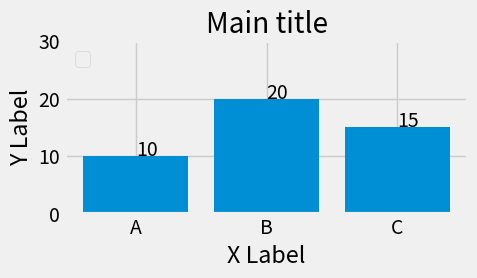
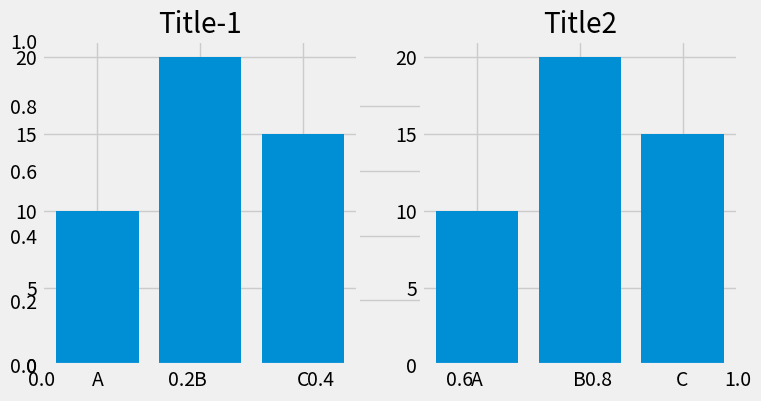
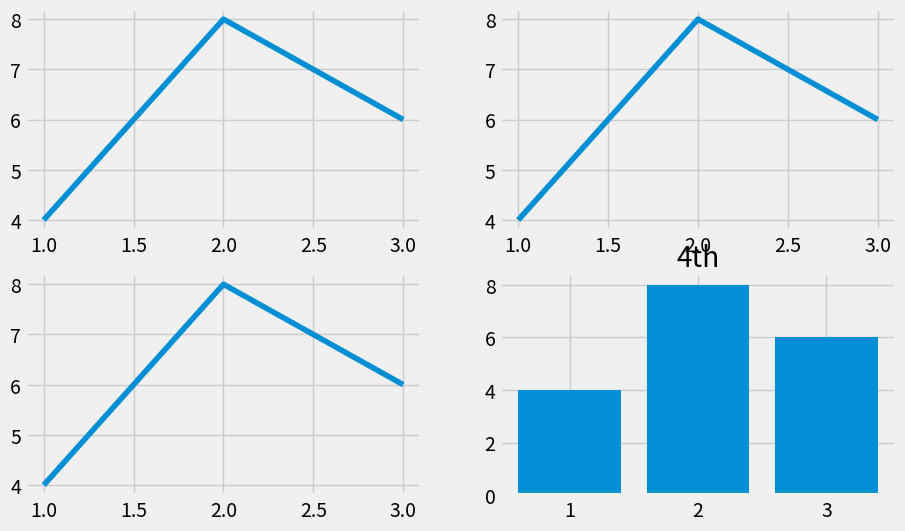
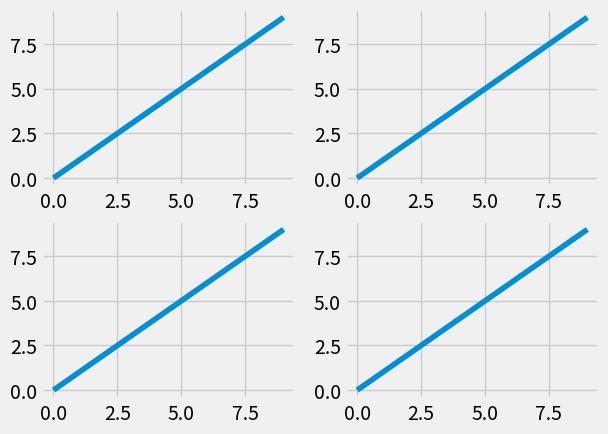
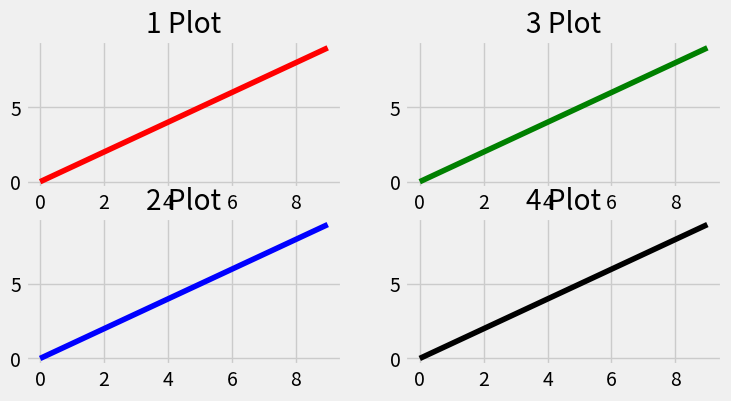
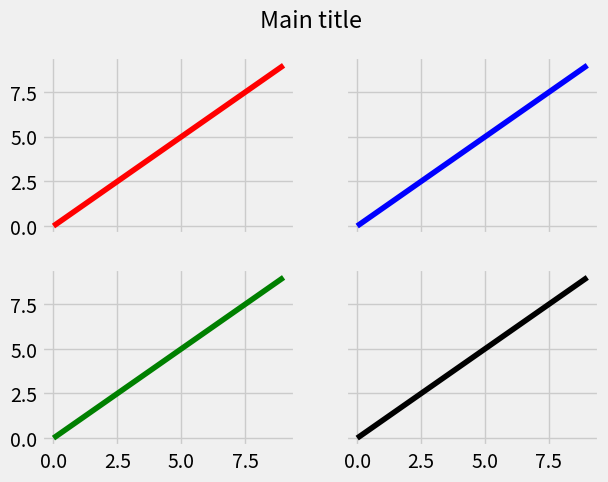

Python code for these plots, in order: (Note: this script raises an exception after producing the figures.)
#Plot introduction
#-----------------------------
#%
#https://realpython.com/python-matplotlib-guide/#a-burst-of-color-imshow-and-matshow

import matplotlib.pyplot as plt
[attr for attr in dir(plt) if attr.startswith('rc')]

#plt.rcdefaults() restores the rc parameters from matplotlib’s internal defaults, which are listed at plt.rcParamsDefault. This will revert (overwrite) whatever you’ve already customized in a matplotlibrc file.
#plt.rc() is used for setting parameters interactively.
#plt.rcParams is a (mutable) dictionary-like object that lets you manipulate settings directly. If you have customized settings in a matplotlibrc file, these will be reflected in this dictionary.

#With plt.rc() and plt.rcParams, these two syntaxes are equivalent for adjusting settings:

plt.rc('lines', linewidth=2, color='r')  # Syntax 1

plt.rcParams['lines.linewidth'] = 2  # Syntax 2
plt.rcParams['lines.color'] = 'r'

plt.style.available

plt.style.use('fivethirtyeight')


#subplots
fig, ax = plt.subplots()

# run these lines together
fig, ax = plt.subplots(nrows=1,ncols=1,figsize=(5, 3))
ax.bar(height=[10,20,15],x=['A','B','C'])
ax.set_title('Title')
ax.legend(loc='upper left')
ax.set_ylabel('Y Label')
ax.set_xlabel('X Label')
ax.set_ylim(ymin=0, ymax=30)
ax.annotate(10, (0,10))
ax.annotate(20, (1,20))
ax.annotate(15, (2,15))
plt.gca().set_title('Main title')
fig.tight_layout()
plt.show();

#multiple plots - add realtime
fig, ax = plt.subplots(figsize=(8, 4))
plt.subplot(1,2,1) #1 row, 2 columns plot : first plot
plt.bar(height=[10,20,15],x=['A','B','C'])
plt.title('Title-1')
plt.subplot(1,2,2)
plt.title('Title2')
plt.bar(height=[10,20,15],x=['A','B','C'])
plt.show();
#4 plots in 2x2 matrix
x=[1,2,3]; y=[4,8,6]
fig = plt.figure(figsize=(10,6))
plt.subplot(2, 2, 1) #matrix of 2x2 plots:first plot
plt.plot(x,y)
plt.subplot(2, 2, 2)
plt.plot(x, y)
plt.subplot(2, 2, 3)
plt.plot(x, y)
plt.subplot(2, 2, 4)
plt.bar(x, y)
plt.title('4th')
plt.show();

#%%%
import matplotlib.pyplot as plt
x = range(10)
y = range(10)
dir(fig); dir(ax)
#
fig, ax = plt.subplots(nrows=2, ncols=2)
for row in ax:
    for col in row:       col.plot(x, y)
plt.show();

#plan before
fig, ax = plt.subplots(nrows=2,ncols=2,figsize=(8, 4))
ax[0, 0].plot(range(10), 'r') #row=0, col=0
ax[0, 0].title.set_text('1 Plot')
ax[1, 0].plot(range(10), 'b') #row=1, col=0
ax[1, 0].title.set_text('2 Plot')

ax[0, 1].plot(range(10), 'g') #row=0, col=1
ax[0, 1].title.set_text('3 Plot')

ax[1, 1].plot(range(10), 'k') #row=1, col=1
ax[1, 1].title.set_text('4 Plot')

plt.show()
#ax.title.set_text('My Plot Title')

#-------
import matplotlib.pyplot as plt
fig, ((ax1, ax2), (ax3, ax4)) = plt.subplots(2, 2, sharex=True, sharey=True)
fig.suptitle('Main title') # or plt.suptitle('Main title')
ax1.plot(range(10), 'r')
ax2.plot(range(10), 'b')
ax3.plot(range(10), 'g')
ax4.plot(range(10), 'k')
plt.show()

#
data = [1, 2, 3, 4, 5]
fig = plt.figure()
fig.suptitle(".........Title for whole figure", fontsize=16)
ax = plt.subplot("211")
ax.set_title("1 Plot")
ax.plot(data)
ax = plt.subplot("212")
ax.set_title("2 Plot")
ax.plot(data)
plt.show()
    
#------------    
#import matplotlib.pyplot as plt
for i in range(4):
    plt.subplot(2,2,i+1).set_title('Subplot n°{}' .format(i+1))
plt.show()

#
import matplotlib.pyplot as plt
import numpy as np

fig=plt.figure()
data=np.arange(900).reshape((30,30))
for i in range(1,5):
    ax=fig.add_subplot(2,2,i)        
    ax.imshow(data)

fig.suptitle('Main title') # or plt.suptitle('Main title')
plt.show()

#When using fig.tight_layout() the title must be shifted with fig.subplots_adjust(top=0.88)


#%%
import numpy as np

# Simple data to display in various forms
x = np.linspace(0, 2 * np.pi, 400)
y = np.sin(x ** 2)

fig, axarr = plt.subplots(2, 2, figsize=(12,4))
fig.suptitle("This Main Title is Nicely Formatted", fontsize=16)
#plt.suptitle("Main Title", size=16)
axarr[0, 0].plot(x, y)
axarr[0, 0].set_title('Axis [0,0] Subtitle')
axarr[0, 1].scatter(x, y)
axarr[0, 1].set_title('Axis [0,1] Subtitle')
axarr[1, 0].plot(x, y ** 2)
axarr[1, 0].set_title('Axis [1,0] Subtitle')
axarr[1, 1].scatter(x, y ** 2)
axarr[1, 1].set_title('Axis [1,1] Subtitle')

# # Fine-tune figure; hide x ticks for top plots and y ticks for right plots
plt.setp([a.get_xticklabels() for a in axarr[0, :]], visible=False)
plt.setp([a.get_yticklabels() for a in axarr[:, 1]], visible=False)

# Tight layout often produces nice results
# but requires the title to be spaced accordingly
fig.tight_layout()
fig.subplots_adjust(top=0.7)

plt.show()

#
# The number of rows in the final figure # The number of columns in the final figure # Which axis (subplot) to use, counting from the one top-left axis
#ax = fig.add_subplot(211)
#
import matplotlib.pyplot as plt
#from mpl_toolkits.basemap import Basemap

fig, ax = plt.subplots(2, 1)
ax[0].set_title("Plot1")
ax[0].plot(range(10), 'r')
ax[1].set_title("Plot2")
ax[1].plot(range(10), 'g')
plt.show()

#
#When the number of subplots is bigger, or the subplots must have different sizes, subplot2grid or gridspec can be used. Here is an example with subplor2grid:
import matplotlib.pyplot as plt
#from mpl_toolkits.basemap import Basemap
import matplotlib.patches as patches

fig = plt.figure()

ax1 = plt.subplot2grid((2,2), (0,0))
ax2 = plt.subplot2grid((2,2), (1,0))
ax3 = plt.subplot2grid((2,2), (0,1), rowspan=2)
ax.plot(range(10), 'r', ax=ax1)


#

fig = plt.figure()
ax1 = fig.add_subplot(211)
ax2 = fig.add_subplot(212)
ax1.plot(range(10), 'r')
ax2.plot(range(10), 'g')
ax1.set_title('ax1 title')
ax2.set_title('ax2 title')
plt.show()




#Example PLot - function
def example_plot(ax, fontsize=12):
     ax.plot([1, 2])
     ax.locator_params(nbins=3)
     ax.set_xlabel('x-label', fontsize=fontsize)
     ax.set_ylabel('y-label', fontsize=fontsize)
     ax.set_title('Title', fontsize=fontsize)
fig, ax = plt.subplots()
example_plot(ax, fontsize=24)

#
fig, ((ax1, ax2), (ax3, ax4)) = plt.subplots(nrows=2, ncols=2)
example_plot(ax1)
example_plot(ax2)
example_plot(ax3)
example_plot(ax4)
#plt.tight_layout()
plt.tight_layout(pad=0.4, w_pad=0.5, h_pad=1.0)

#
fig = plt.figure()
ax1 = plt.subplot(221)
ax2 = plt.subplot(223)
ax3 = plt.subplot(122)
example_plot(ax1)
example_plot(ax2)
example_plot(ax3)

plt.tight_layout()

#---
fig = plt.figure()
ax1 = plt.subplot2grid((3, 3), (0, 0))
ax2 = plt.subplot2grid((3, 3), (0, 1), colspan=2)
ax3 = plt.subplot2grid((3, 3), (1, 0), colspan=2, rowspan=2)
ax4 = plt.subplot2grid((3, 3), (1, 2), rowspan=2)

example_plot(ax1)
example_plot(ax2)
example_plot(ax3)
example_plot(ax4)

plt.tight_layout()

#
arr = np.arange(100).reshape((10,10))

plt.close('all')
fig = plt.figure(figsize=(5,4))

ax = plt.subplot(111)
im = ax.imshow(arr, interpolation="none")

plt.tight_layout()
#

plt.close('all')
fig = plt.figure()
import matplotlib.gridspec as gridspec
gs1 = gridspec.GridSpec(2, 1)
ax1 = fig.add_subplot(gs1[0])
ax2 = fig.add_subplot(gs1[1])
example_plot(ax1)
example_plot(ax2)
#gs1.tight_layout(fig)
gs1.tight_layout(fig, rect=[0, 0, 0.5, 1])

#---
fig = plt.figure()
from mpl_toolkits.axes_grid1 import Grid
grid = Grid(fig, rect=111, nrows_ncols=(2,2),  axes_pad=0.25, label_mode='L',)

for ax in grid:
    example_plot(ax)
    ax.title.set_visible(False)

plt.tight_layout()

#https://matplotlib.org/users/tight_layout_guide.html

